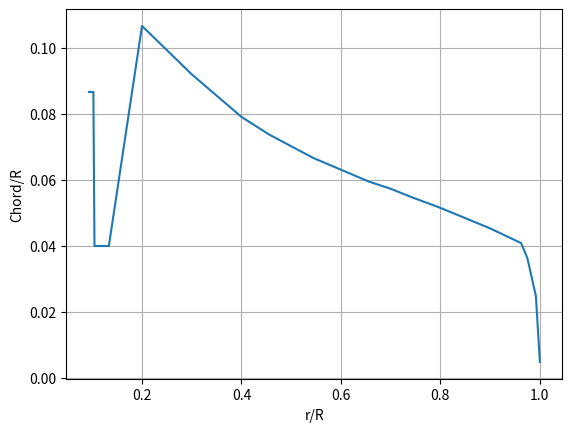
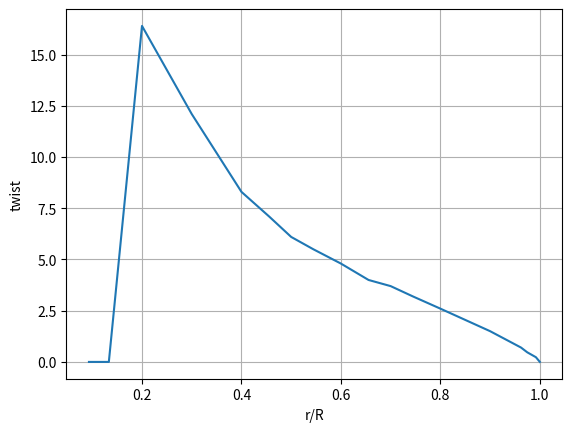

Here is the Python script that generated these plots, in order:
import matplotlib.pyplot as plt


def main():


        R = 4.5/2

        radius = [ 0.21, 0.23, 0.235, 0.300, 0.375, 0.450,
                  0.675, 0.900, 1.025, 1.125, 1.225, 1.350, 1.475,
                  1.575, 1.675, 1.800, 2.025, 2.165, 2.193,
                  2.232, 2.250]

        radius = [r/R for r in radius] 

        twist = [ 0, 0, 0, 0, 8.2, 16.4, 12.1, 8.3, 7.1, 6.1,
                  5.5, 4.8, 4.0, 3.7, 3.2, 2.6, 1.5, 0.7, 0.469,
                  0.231, 0.0]

        chord = [ 195, 195, 90, 90, 165, 240, 207, 178, 166, 158,
                  150, 142, 134, 129, 123, 116, 102, 92, 82, 56, 11]

        chord = [c/1000 for c in chord]
        chord = [c/R for c in chord]


        x = radius
        y = chord


        print(chord)
        print(radius)

        plt.plot(x,y)
        plt.xlabel("r/R")
        plt.ylabel("Chord/R")
        plt.grid()
        plt.show()


        plt.plot(x,twist)
        plt.xlabel("r/R")
        plt.ylabel("twist")
        plt.grid()


        plt.show()




        return


if __name__ == "__main__":
    main()
